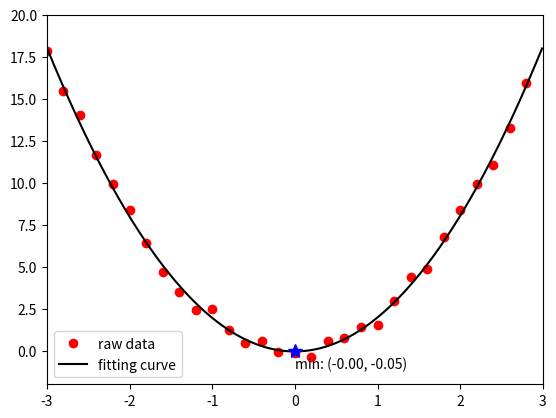
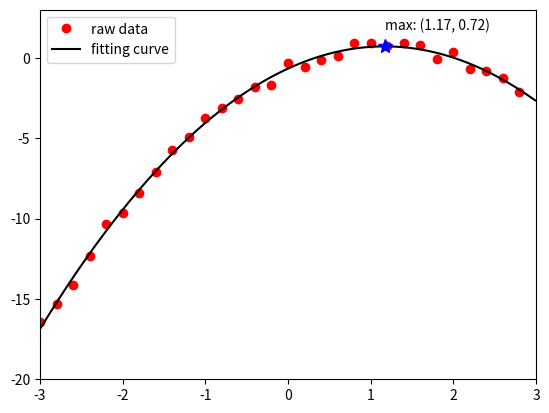

Write Python code to recreate these figures, in order.
#%% load package
import numpy as np
import matplotlib.pyplot as plt

#%% example 1: simple second order fitting
# y=2x**2
xx = np.arange(-3,3,step=0.2)
yy = 2*xx**2 

yy +=  (np.random.random(len(xx))-0.5)  # add noise
plt.figure(1, dpi=150)
plt.plot(xx, yy, 'ro')

# curve fitting
lin_fit = np.polyfit(xx, yy, 2)
print(lin_fit)

x2 = np.arange(-3,3,step=.01)
y2 = np.polyval(lin_fit, x2)
plt.figure(1)
plt.plot(x2,y2, 'k')
plt.legend(['raw data','fitting curve'])
plt.legend(['raw data','fitting curve'])
plt.plot(x2[np.argmin(y2)], np.min(y2), 'b*', markersize=10)
plt.text(x2[np.argmin(y2)], np.min(y2)-1, 'min: (%.2f, %.2f)'%(x2[np.argmin(y2)], np.min(y2)))
plt.axis([-3,3,-2,20])
plt.show()

#%%===============================================================
#%% example 2
# y-y0 = a*(x-x0)**2
# --> y = ax**2 - 2a*x0*x + a*x0**2 + y0
# let a=-1, x0=1.2, y0=0.7, i.e. the maximum value is located at (1.2, 0.7)
# --> y = -1x**2 + 2.4x - 0.74

xx = np.arange(-3,3,step=0.2)
yy = -1*xx**2 + 2.4*xx - 0.74 
yy +=  (np.random.random(len(xx))-0.5)  # add noise
plt.figure(2, dpi=150)
plt.plot(xx, yy, 'ro')

# curve fitting
lin_fit = np.polyfit(xx, yy, 2)
print(lin_fit)

x2 = np.arange(-3,3,step=.01)
y2 = np.polyval(lin_fit, x2)
plt.figure(2)
plt.plot(x2,y2, 'k')
plt.legend(['raw data','fitting curve'])
plt.plot(x2[np.argmax(y2)], np.max(y2), 'b*', markersize=10)
plt.text(x2[np.argmax(y2)], np.max(y2)+1, 'max: (%.2f, %.2f)'%(x2[np.argmax(y2)], np.max(y2)))
plt.axis([-3,3,-20,3])
plt.show()

'''
It's noted that the 
x0 = lin_fit[1] / (-2*lin_fit[0])
y0 = y0 = lin_fit[2] - lin_fit[0] * x0**2
'''
